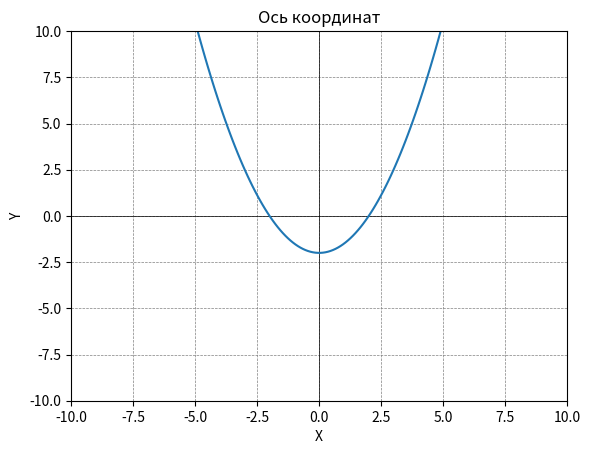

This chart was generated by the following Python code:
import matplotlib.pyplot as plt
import numpy as np
import math

plt.figure()

#Обозначения осей
plt.xlim(-10, 10)
plt.ylim(-10, 10)

plt.axhline(0, color='black',linewidth=0.5, ls='-')  # Горизонтальная ось
plt.axvline(0, color='black',linewidth=0.5, ls='-')  # Вертикальная ось

plt.xlabel('X')
plt.ylabel('Y')
#сетка
plt.grid(color = 'gray', linestyle = '--', linewidth = 0.5)

x=np.linspace(-5, 5, 100)
y= x**2/2-2
plt.plot(x,y)
plt.title("Ось координат")
plt.show()
